Dataset: DragonFruit_Training (GitHub, Atharva2645/Agrisense-main). Classes: grade A, grade B, grade C.

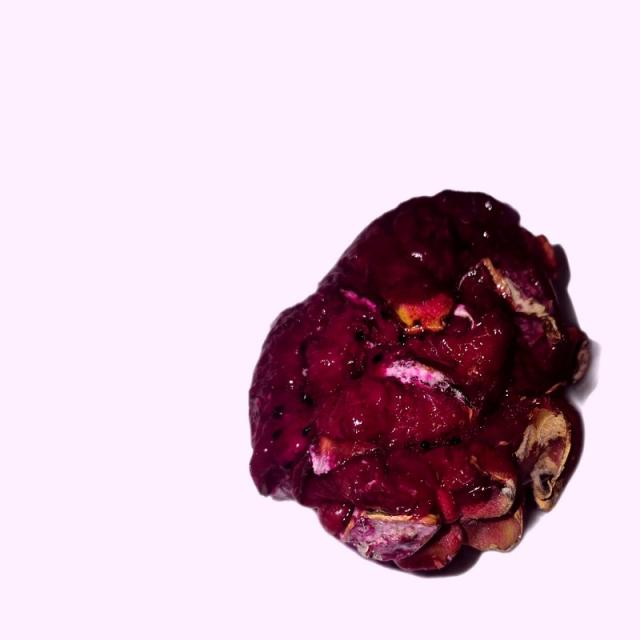
Label: grade B

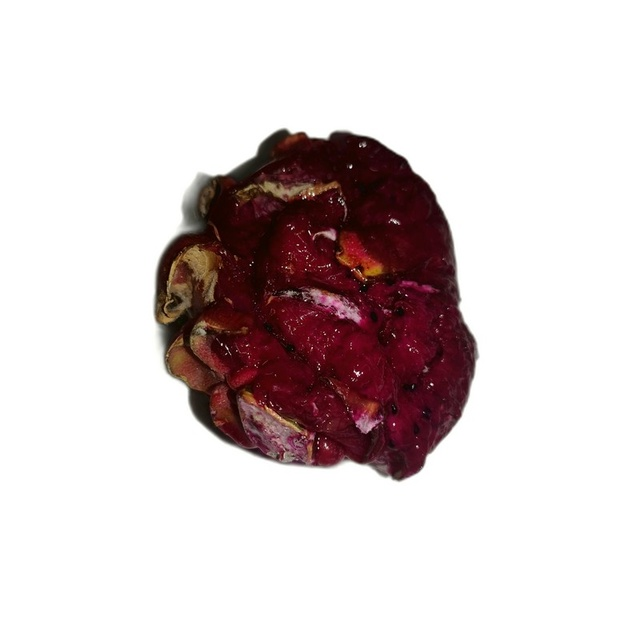
Label: grade C

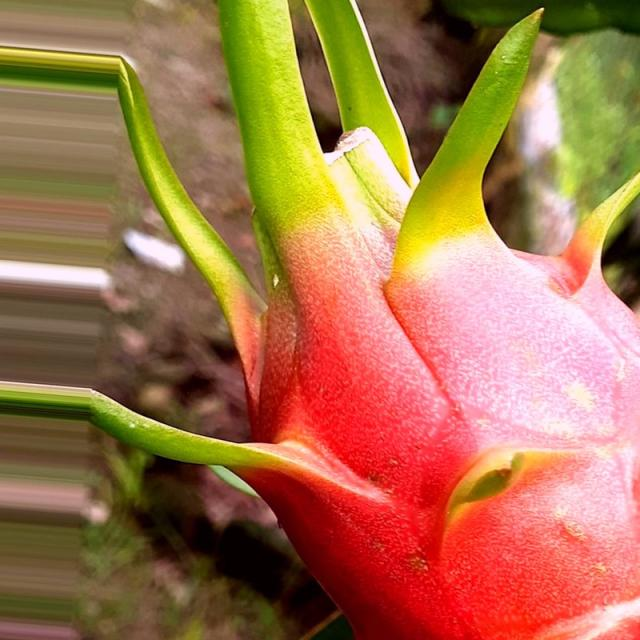
Label: grade A

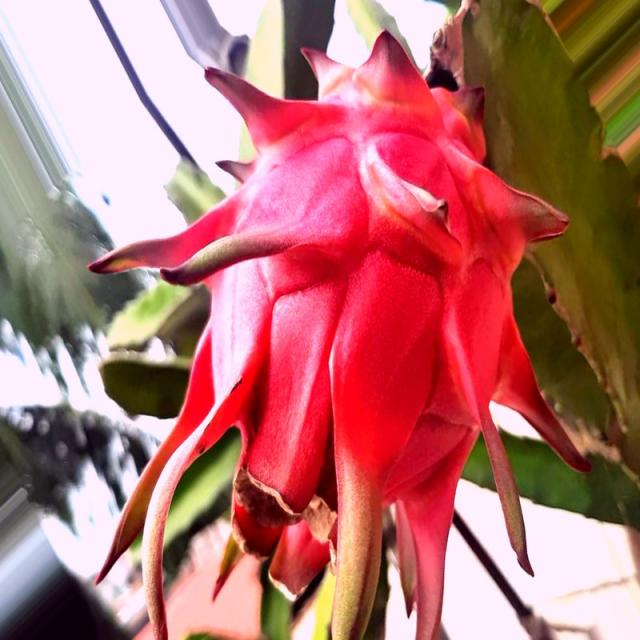
Label: grade A

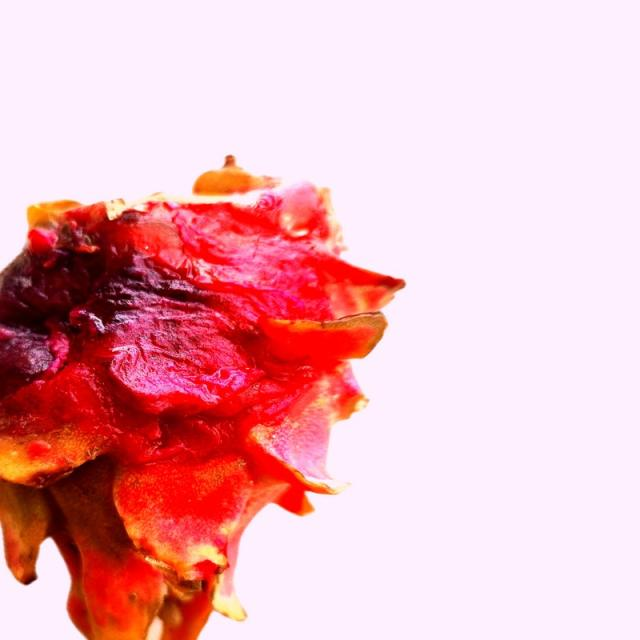
Label: grade B

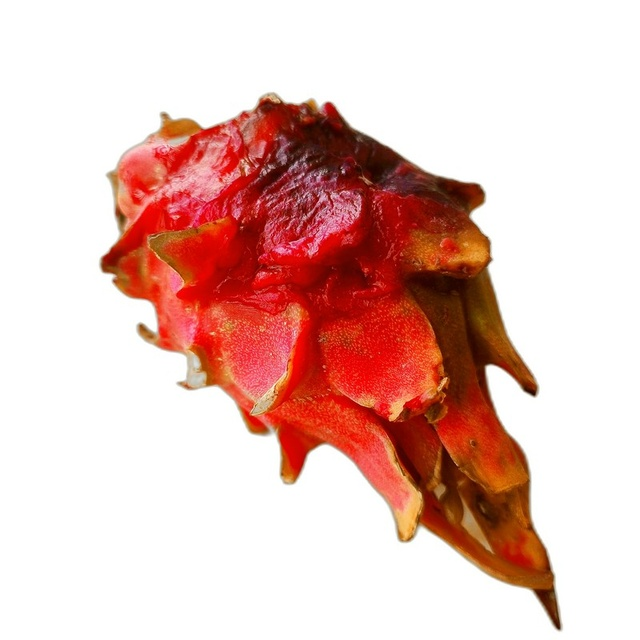
Label: grade C
